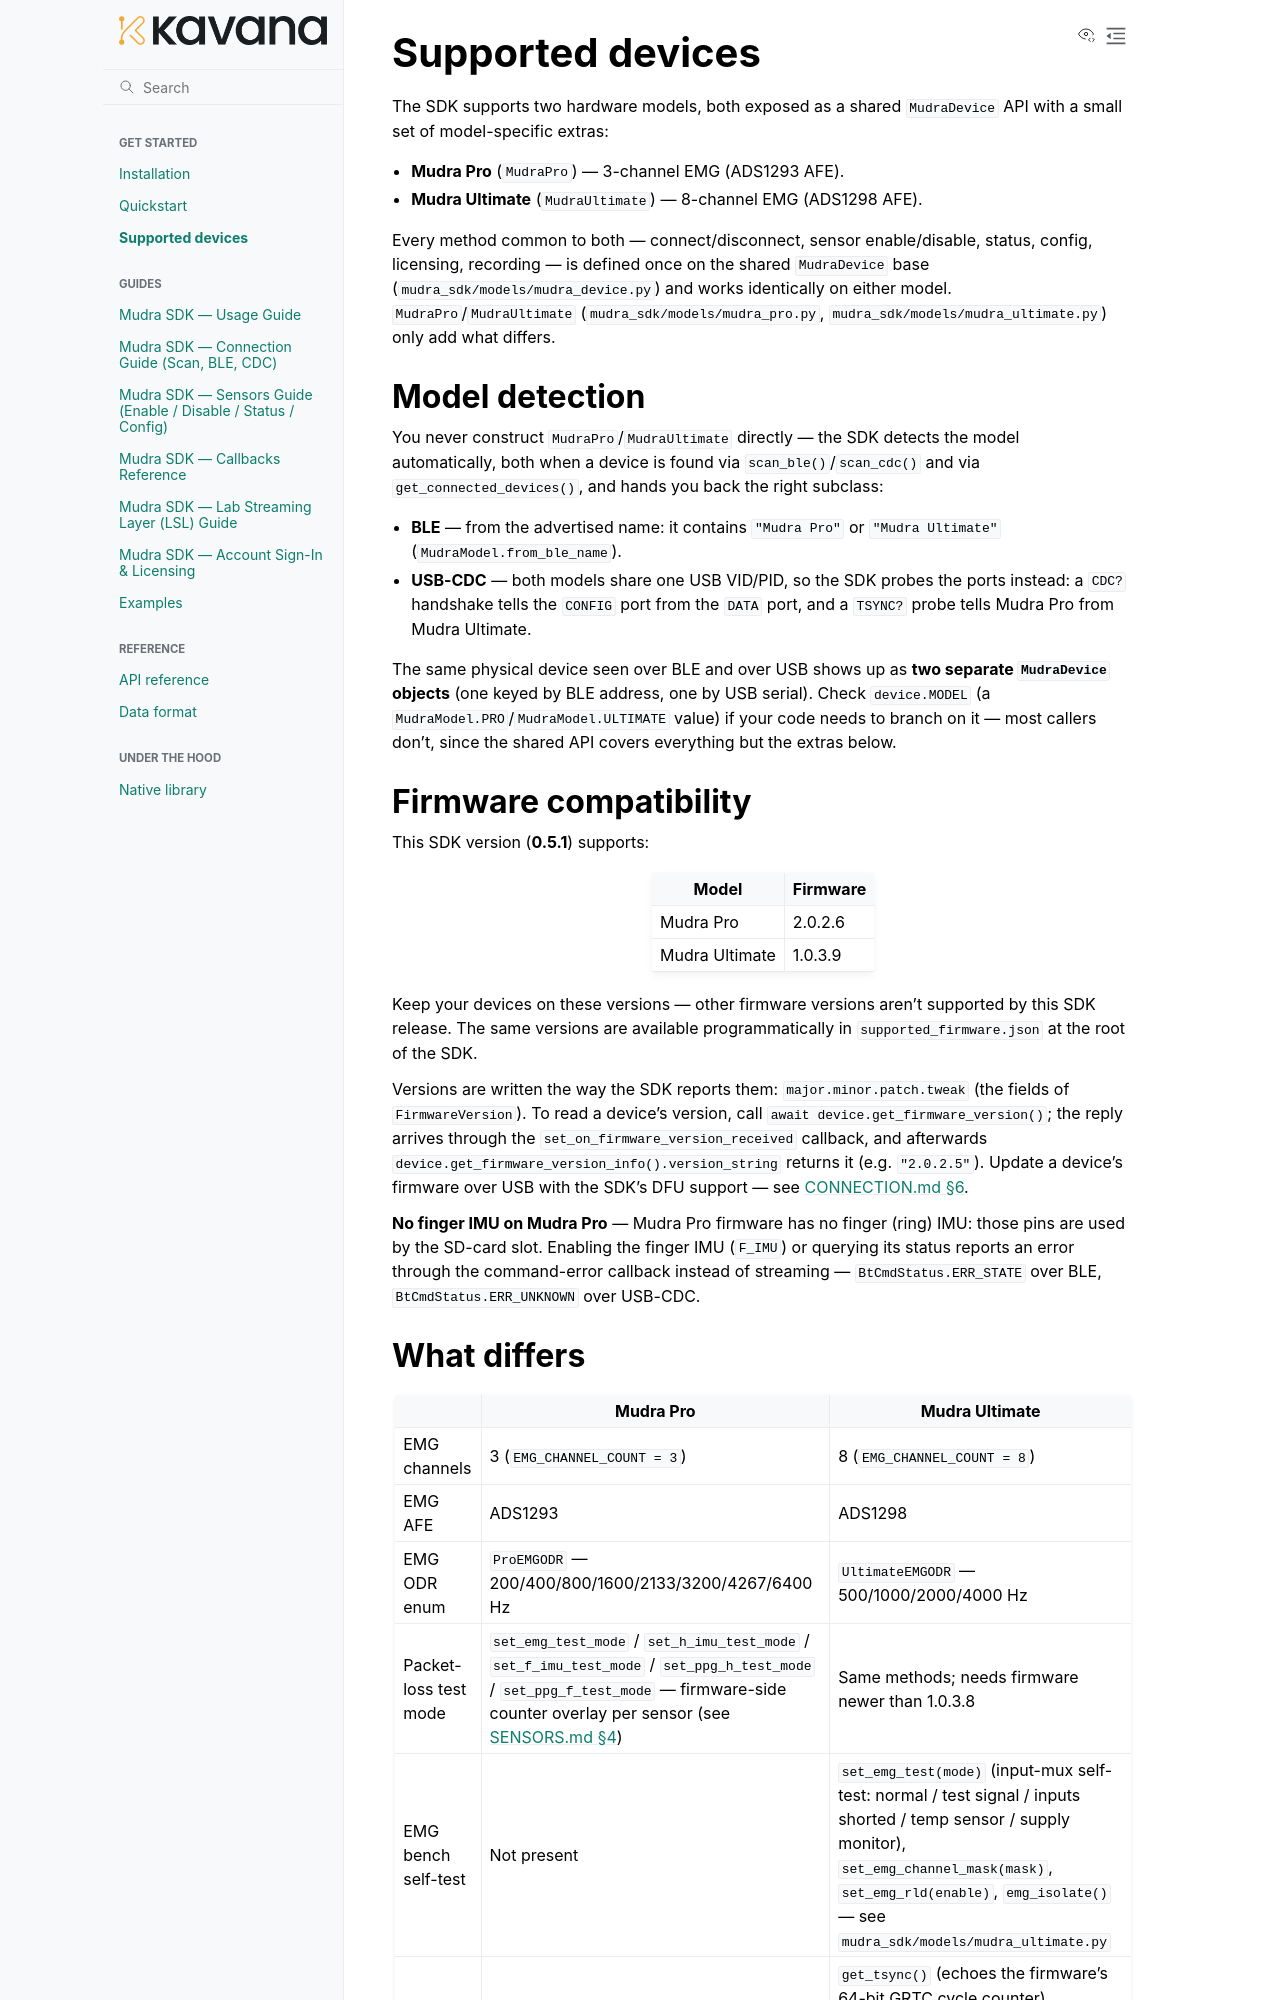

repository: kavana-tech/Indriya · page: supported_devices.html · generator: sphinx

# Supported devices

The SDK supports two hardware models, both exposed as a shared
`MudraDevice` API with a small set of model-specific extras:

- **Mudra Pro** (`MudraPro`) — 3-channel EMG (ADS1293 AFE).
- **Mudra Ultimate** (`MudraUltimate`) — 8-channel EMG (ADS1298 AFE).

Every method common to both — connect/disconnect, sensor enable/disable,
status, config, licensing, recording — is defined once on the shared
`MudraDevice` base (`mudra_sdk/models/mudra_device.py`) and works identically
on either model. `MudraPro`/`MudraUltimate` (`mudra_sdk/models/mudra_pro.py`,
`mudra_sdk/models/mudra_ultimate.py`) only add what differs.

## Model detection

You never construct `MudraPro`/`MudraUltimate` directly — the SDK detects
the model automatically, both when a device is found via
`scan_ble()`/`scan_cdc()` and via `get_connected_devices()`, and hands you
back the right subclass:

- **BLE** — from the advertised name: it contains `"Mudra Pro"` or
  `"Mudra Ultimate"` (`MudraModel.from_ble_name`).
- **USB-CDC** — both models share one USB VID/PID, so the SDK probes the
  ports instead: a `CDC?` handshake tells the `CONFIG` port from the `DATA`
  port, and a `TSYNC?` probe tells Mudra Pro from Mudra Ultimate.

The same physical device seen over BLE and over USB shows up as **two
separate `MudraDevice` objects** (one keyed by BLE address, one by USB
serial). Check
`device.MODEL` (a `MudraModel.PRO`/`MudraModel.ULTIMATE` value) if your code
needs to branch on it — most callers don't, since the shared API covers
everything but the extras below.

## Firmware compatibility

<!-- firmware-versions:table -->

This SDK version (**0.5.1**) supports:

| Model | Firmware |
|---|---|
| Mudra Pro | 2.0.2.6 |
| Mudra Ultimate | 1.0.3.9 |

<!-- /firmware-versions -->

Keep your devices on these versions — other firmware versions aren't
supported by this SDK release. The same versions are available
programmatically in `supported_firmware.json` at the root of the SDK.

Versions are written the way the SDK reports them: `major.minor.patch.tweak`
(the fields of `FirmwareVersion`).
To read a device's version, call `await device.get_firmware_version()`; the
reply arrives through the `set_on_firmware_version_received` callback, and
afterwards `device.get_firmware_version_info().version_string` returns it
(e.g. `"2.0.2.5"`). Update a device's firmware over USB with the SDK's DFU
support — see [CONNECTION.md §6](CONNECTION.md#6-firmware-update-dfu-usb-only).

**No finger IMU on Mudra Pro** — Mudra Pro firmware has no finger (ring)
IMU: those pins are used by the SD-card slot. Enabling the finger IMU
(`F_IMU`) or querying its status reports an error through the
command-error callback instead of streaming — `BtCmdStatus.ERR_STATE` over
BLE, `BtCmdStatus.ERR_UNKNOWN` over USB-CDC.
